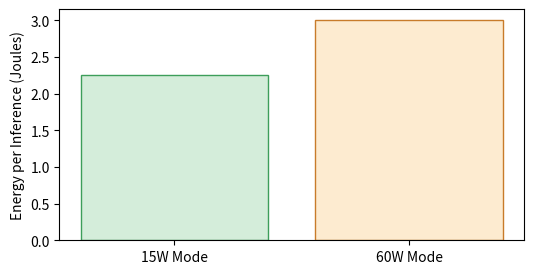

The matplotlib source for this figure:
import os
import matplotlib.pyplot as plt
import numpy as np
fig, ax = plt.subplots(figsize=(6,3))
ax.bar(['15W Mode', '60W Mode'], [2.25, 3.0], color=['#d4edda', '#fdebd0'], edgecolor=['#3d9e5a', '#c87b2a'])
ax.set_ylabel('Energy per Inference (Joules)')
plt.savefig(os.environ.get('VISUAL_OUT_PATH', 'out.svg'), format='svg', bbox_inches='tight')
